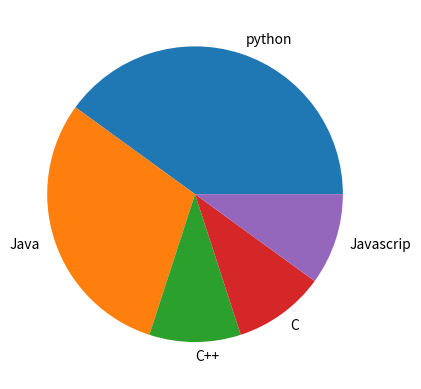

Here is the Python script that generated this plot:
import matplotlib.pyplot as p

s = [40,30,10,10,10]
a = ["python","Java","C++","C","Javascrip"]

p.pie(s, labels = a)
p.show()